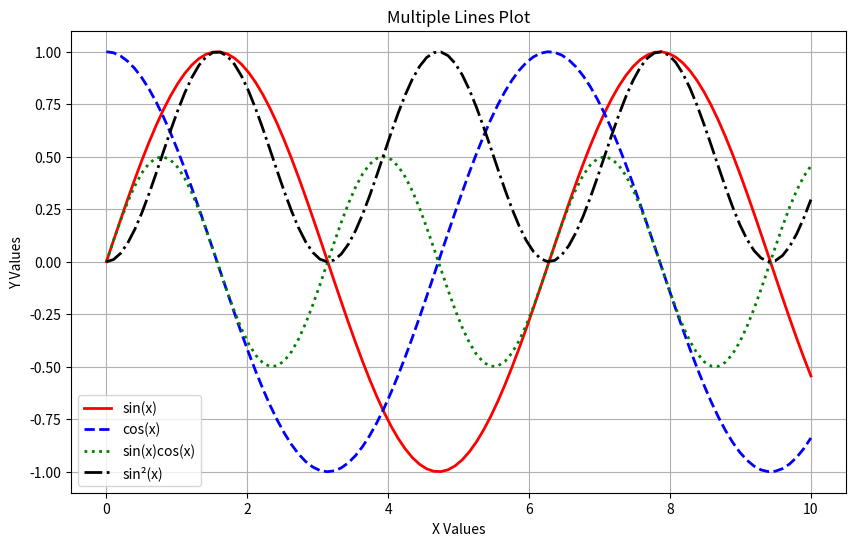

The matplotlib source for this figure:
import numpy as np
import matplotlib.pyplot as plt
import random
import string

# Generate x values
x = np.linspace(0, 10, 100)

# Create multiple y values
y1 = np.sin(x)
y2 = np.cos(x)
y3 = np.sin(x) * np.cos(x)
y4 = np.sin(x)**2

# Plot all lines
plt.figure(figsize=(10, 6))
plt.plot(x, y1, 'r-', linewidth=2, label='sin(x)')
plt.plot(x, y2, 'b--', linewidth=2, label='cos(x)')
plt.plot(x, y3, 'g:', linewidth=2, label='sin(x)cos(x)')
plt.plot(x, y4, 'k-.', linewidth=2, label='sin²(x)')

# Add labels and title
plt.xlabel('X Values')
plt.ylabel('Y Values')
plt.title('Multiple Lines Plot')
plt.legend(loc='best')
plt.grid(True)

# Generate random filename with letters and numbers
random_name = 'plot_' + ''.join(random.choices(string.ascii_lowercase + string.digits, k=8)) + '.png'

# Save the figure
plt.savefig(random_name)
plt.show()

print(f'Plot saved as {random_name}')
